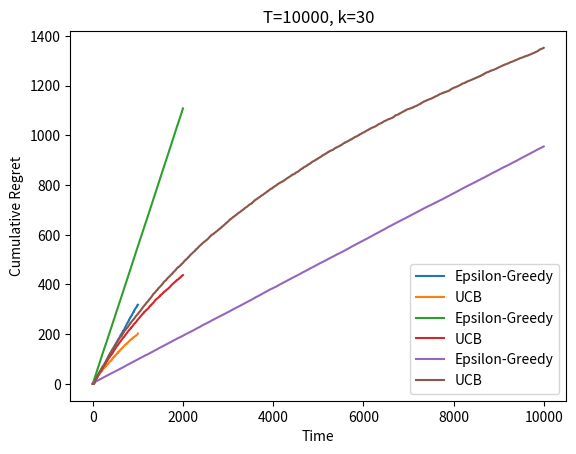

Reproduce this figure in Python.
#!/usr/bin/env python3
import numpy as np
import matplotlib.pyplot as plt

# Define k-stochastic bandit environment
class BanditEnvironment:
    def __init__(self, k):
        # k: number of bandits
        self.k = k
        self.bandits = []
        # For each bandit, generate random reward parameters (a, b) from uniform distributions
        for i in range(k):
            a = np.random.uniform(0, 1)
            b = np.random.uniform(0, 1)
            self.bandits.append((a, b))
    
    # Given an arm, return a random reward drawn from the corresponding bandit's distribution
    def get_reward(self, arm):
        # arm: index of the bandit to pull
        # Returns a reward drawn from a uniform distribution with lower bound a and upper bound b
        a, b = self.bandits[arm]
        return np.random.uniform(a, b)


# Define epsilon-greedy algorithm
def epsilon_greedy(env, k, T):
    eps = 1.0
    eps_decay = (k * np.log(T)) ** (1/3) / T ** (1/3) # Decay rate for epsilon
    n = [0] * k # Number of times each arm has been pulled
    rewards = [0] * k # Cumulative rewards for each arm
    est_means = [0] * k # Estimated mean reward for each arm
    regrets = []
    for t in range(T):
        if np.random.uniform(0, 1) < eps: # With probability epsilon, choose a random arm
            arm = np.random.choice(k)
        else: # Otherwise, choose the arm with the highest estimated mean reward
            arm = np.argmax(est_means)
        reward = env.get_reward(arm)
        n[arm] += 1
        rewards[arm] += reward
        est_means[arm] = rewards[arm] / n[arm] # Update estimated mean reward for the chosen arm
        optimal_reward = np.max([env.get_reward(i) for i in range(k)]) # Calculate optimal reward for this round
        regret = optimal_reward - reward # Calculate regret for this round
        regrets.append(regret)
        eps *= 1 - eps_decay # Decay epsilon for the next round
    return np.cumsum(regrets) # Return the cumulative regret up to each round

def ucb(env, k, T):
    n = [0] * k # Number of times each arm has been pulled
    rewards = [0] * k # Cumulative rewards for each arm
    est_means = [0] * k # Estimated mean reward for each arm
    regrets = []
    for t in range(T):
        if t < k:
            # Play each arm k times to initialize the estimates and UCB values
            reward = env.get_reward(t)
            n[t] += 1
            rewards[t] += reward
            est_means[t] = rewards[t] / n[t]
            regrets.append(0)
        else:
            # Choose the arm with the highest UCB value
            ucb_values = [est_means[i] + np.sqrt(2*np.log(t) / n[i]) for i in range(k)] # Calculate UCB values for each arm
            arm = np.argmax(ucb_values) # Select the arm with the highest UCB value
            reward = env.get_reward(arm) # Observe the reward for the chosen arm
            n[arm] += 1 # Increment the count of times the chosen arm has been pulled
            rewards[arm] += reward # Add the observed reward to the cumulative rewards for the chosen arm
            est_means[arm] = rewards[arm] / n[arm] # Update the estimated mean reward for the chosen arm
            optimal_reward = np.max([env.get_reward(i) for i in range(k)]) # Find the optimal reward among all arms
            regret = optimal_reward - reward #Calculate regret for the chosen arm
            regrets.append(regret) #Add the regret to the list of regrets
    return np.cumsum(regrets)

# Define a function to run the bandit algorithm and plot the results
def run_bandit(env, k, T):
    # Run epsilon-greedy and UCB algorithms and store the cumulative regrets
    eps_regrets = epsilon_greedy(env, k, T)
    ucb_regrets = ucb(env, k, T)
    
    # Plot the cumulative regrets for both algorithms
    plt.plot(eps_regrets, label="Epsilon-Greedy")
    plt.plot(ucb_regrets, label="UCB")
    plt.xlabel("Time")
    plt.ylabel("Cumulative Regret")
    plt.legend()
    plt.show()

# Define the values of T and k for each environment to be tested
T_values = [1000, 2000, 10000]
k_values = [10, 20, 30]

# Loop over the different environments and run the bandit algorithm for each
for i in range(len(T_values)):
    print(i)
    # Create a new bandit environment for the current k value
    env = BanditEnvironment(k_values[i])
    
    # Add a title to the plot indicating the current T and k values
    plt.title(f"T={T_values[i]}, k={k_values[i]}")
    
    # Run the bandit algorithm and plot the results
    run_bandit(env, k_values[i], T_values[i])



